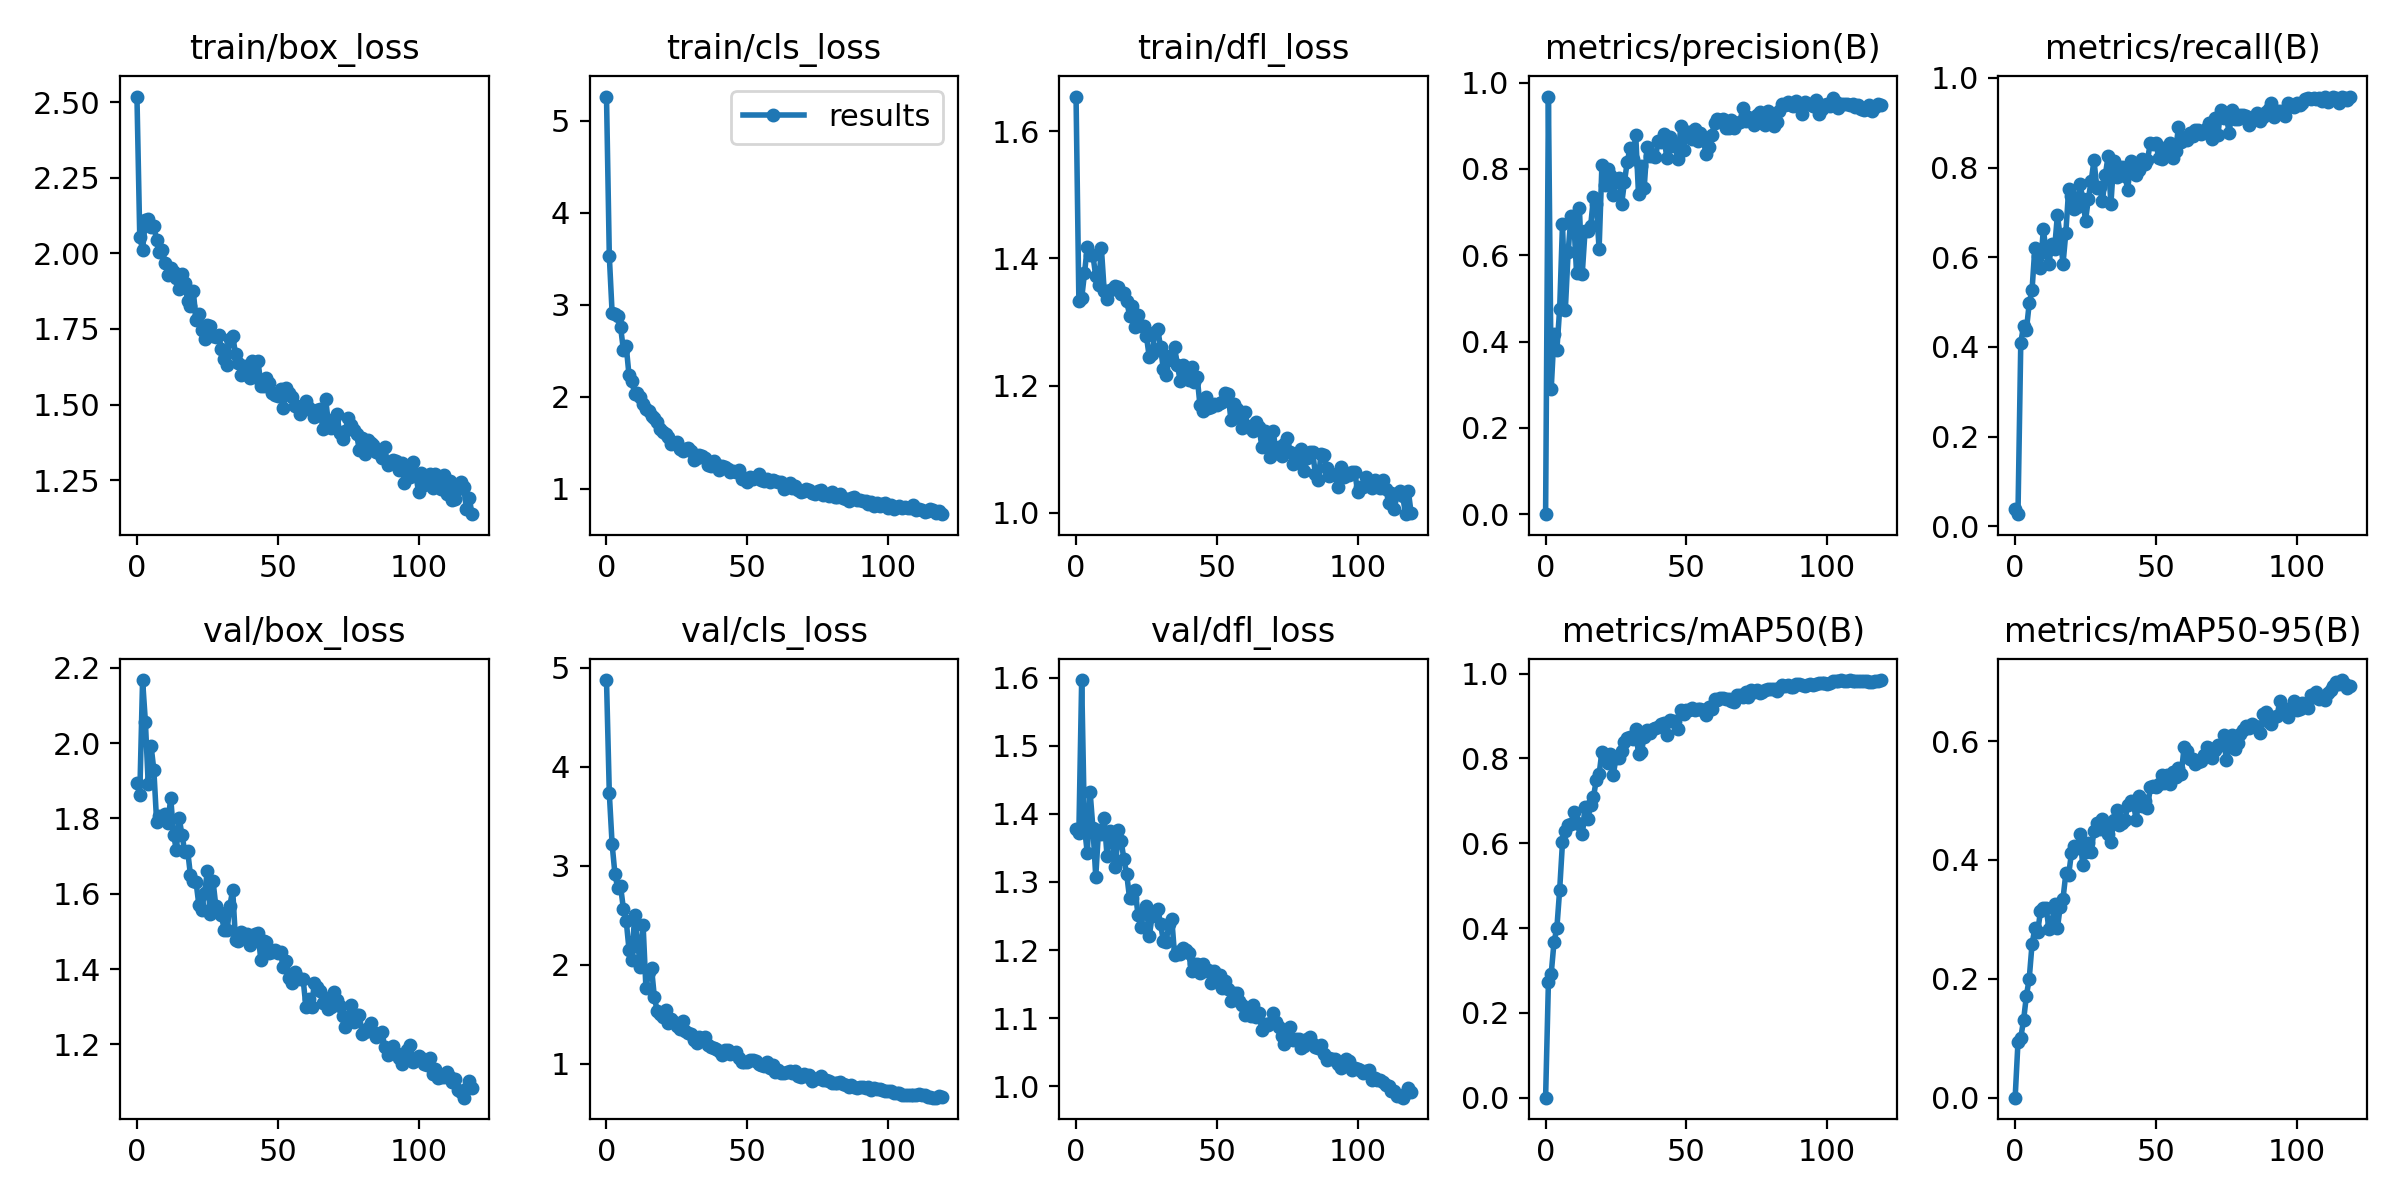

The file beside this chart, header and first rows:
epoch, train/box_loss, train/cls_loss, train/dfl_loss, metrics/precision(B), metrics/recall(B), metrics/mAP50(B), metrics/mAP50-95(B), val/box_loss, val/cls_loss, val/dfl_loss, lr/pg0, lr/pg1, lr/pg2
0, 2.518, 5.262, 1.654, 0.00022, 0.03945, 0.00017, 6e-05, 1.895, 4.876, 1.378, 0.07075, 0.00325, 0.00325
1, 2.054, 3.529, 1.334, 0.9678, 0.02692, 0.2724, 0.09299, 1.861, 3.731, 1.372, 0.0407, 0.006529, 0.006529
2, 2.011, 2.908, 1.337, 0.2912, 0.4097, 0.2929, 0.101, 2.167, 3.215, 1.596, 0.01059, 0.009753, 0.009753
3, 2.109, 2.899, 1.377, 0.4179, 0.447, 0.3675, 0.1308, 2.056, 2.915, 1.38, 0.009753, 0.009753, 0.009753
4, 2.112, 2.883, 1.418, 0.3804, 0.4383, 0.4, 0.1717, 1.892, 2.771, 1.342, 0.009753, 0.009753, 0.009753
5, 2.089, 2.759, 1.406, 0.4765, 0.4973, 0.4905, 0.2003, 1.993, 2.792, 1.432, 0.00967, 0.00967, 0.00967
6, 2.09, 2.511, 1.405, 0.6722, 0.5269, 0.6024, 0.2583, 1.929, 2.564, 1.379, 0.009588, 0.009588, 0.009588
7, 2.043, 2.551, 1.372, 0.473, 0.6214, 0.6289, 0.2852, 1.79, 2.443, 1.308, 0.009505, 0.009505, 0.009505
8, 2.004, 2.234, 1.358, 0.6067, 0.6027, 0.6432, 0.2791, 1.806, 2.151, 1.377, 0.009423, 0.009423, 0.009423
9, 2.013, 2.17, 1.416, 0.6903, 0.577, 0.6451, 0.3141, 1.804, 2.042, 1.37, 0.00934, 0.00934, 0.00934
10, 1.969, 2.034, 1.349, 0.6815, 0.6622, 0.6726, 0.32, 1.812, 2.502, 1.394, 0.009258, 0.009258, 0.009258
11, 1.929, 2.038, 1.337, 0.5579, 0.6135, 0.6474, 0.3199, 1.789, 2.243, 1.338, 0.009175, 0.009175, 0.009175
12, 1.953, 1.995, 1.351, 0.7094, 0.5851, 0.6458, 0.2833, 1.855, 1.98, 1.375, 0.009092, 0.009092, 0.009092
13, 1.937, 1.922, 1.352, 0.5555, 0.6297, 0.6216, 0.2918, 1.757, 2.398, 1.359, 0.00901, 0.00901, 0.00901
14, 1.919, 1.868, 1.356, 0.6557, 0.6187, 0.6857, 0.3258, 1.716, 1.765, 1.322, 0.008927, 0.008927, 0.008927
15, 1.884, 1.843, 1.355, 0.6567, 0.6941, 0.656, 0.2848, 1.801, 1.922, 1.376, 0.008845, 0.008845, 0.008845
16, 1.931, 1.795, 1.344, 0.668, 0.6461, 0.6901, 0.3213, 1.755, 1.962, 1.361, 0.008762, 0.008762, 0.008762
17, 1.903, 1.773, 1.346, 0.7344, 0.5852, 0.7086, 0.335, 1.712, 1.671, 1.333, 0.00868, 0.00868, 0.00868
18, 1.844, 1.727, 1.334, 0.7187, 0.6548, 0.7496, 0.3773, 1.715, 1.531, 1.311, 0.008597, 0.008597, 0.008597
19, 1.825, 1.654, 1.31, 0.6145, 0.7514, 0.7627, 0.3747, 1.649, 1.496, 1.276, 0.008515, 0.008515, 0.008515
20, 1.875, 1.613, 1.325, 0.809, 0.7368, 0.816, 0.4122, 1.634, 1.471, 1.276, 0.008433, 0.008433, 0.008433
21, 1.779, 1.601, 1.292, 0.7624, 0.7079, 0.8035, 0.4234, 1.63, 1.543, 1.289, 0.00835, 0.00835, 0.00835
22, 1.799, 1.565, 1.311, 0.7998, 0.712, 0.7897, 0.4198, 1.57, 1.411, 1.252, 0.008268, 0.008268, 0.008268
23, 1.747, 1.485, 1.293, 0.7852, 0.7639, 0.8094, 0.4436, 1.557, 1.449, 1.234, 0.008185, 0.008185, 0.008185
24, 1.716, 1.496, 1.294, 0.7388, 0.7308, 0.76, 0.3913, 1.602, 1.418, 1.255, 0.008103, 0.008103, 0.008103
25, 1.762, 1.509, 1.278, 0.7758, 0.6816, 0.801, 0.4138, 1.659, 1.382, 1.265, 0.00802, 0.00802, 0.00802
26, 1.761, 1.43, 1.245, 0.7801, 0.7309, 0.8014, 0.4286, 1.545, 1.351, 1.221, 0.007938, 0.007938, 0.007938
27, 1.726, 1.413, 1.249, 0.7183, 0.7701, 0.8176, 0.413, 1.635, 1.428, 1.25, 0.007855, 0.007855, 0.007855
28, 1.724, 1.435, 1.285, 0.77, 0.8163, 0.8392, 0.4495, 1.568, 1.334, 1.254, 0.007772, 0.007772, 0.007772
29, 1.729, 1.441, 1.289, 0.8168, 0.7553, 0.8469, 0.4627, 1.552, 1.305, 1.261, 0.00769, 0.00769, 0.00769
30, 1.685, 1.41, 1.261, 0.8484, 0.7575, 0.8502, 0.4521, 1.543, 1.303, 1.238, 0.007607, 0.007607, 0.007607
31, 1.652, 1.319, 1.226, 0.8234, 0.7247, 0.8451, 0.4692, 1.504, 1.243, 1.214, 0.007525, 0.007525, 0.007525
32, 1.631, 1.339, 1.217, 0.8795, 0.7825, 0.8697, 0.4625, 1.502, 1.206, 1.212, 0.007443, 0.007443, 0.007443
33, 1.717, 1.364, 1.246, 0.741, 0.8251, 0.8093, 0.4438, 1.569, 1.272, 1.239, 0.00736, 0.00736, 0.00736
34, 1.726, 1.361, 1.241, 0.8071, 0.7183, 0.8144, 0.4299, 1.61, 1.25, 1.245, 0.007278, 0.007278, 0.007278
35, 1.669, 1.341, 1.26, 0.7553, 0.8144, 0.8513, 0.4677, 1.478, 1.27, 1.192, 0.007195, 0.007195, 0.007195
36, 1.638, 1.261, 1.232, 0.8517, 0.7796, 0.8666, 0.4842, 1.475, 1.187, 1.197, 0.007112, 0.007112, 0.007112
37, 1.599, 1.248, 1.208, 0.829, 0.7985, 0.8603, 0.4585, 1.498, 1.165, 1.194, 0.00703, 0.00703, 0.00703
38, 1.627, 1.302, 1.232, 0.8332, 0.8019, 0.8698, 0.4628, 1.492, 1.154, 1.203, 0.006947, 0.006947, 0.006947
39, 1.622, 1.272, 1.222, 0.8277, 0.7804, 0.8706, 0.4679, 1.493, 1.15, 1.201, 0.006865, 0.006865, 0.006865
40, 1.587, 1.202, 1.208, 0.8639, 0.7512, 0.8729, 0.492, 1.465, 1.129, 1.196, 0.006783, 0.006783, 0.006783
41, 1.645, 1.252, 1.23, 0.8631, 0.8157, 0.8816, 0.4994, 1.476, 1.088, 1.169, 0.0067, 0.0067, 0.0067
42, 1.59, 1.242, 1.206, 0.8802, 0.7923, 0.8834, 0.4961, 1.492, 1.133, 1.179, 0.006618, 0.006618, 0.006618
43, 1.645, 1.217, 1.214, 0.8264, 0.7846, 0.8561, 0.4666, 1.497, 1.138, 1.179, 0.006535, 0.006535, 0.006535
44, 1.563, 1.179, 1.169, 0.8729, 0.7948, 0.8915, 0.5082, 1.423, 1.093, 1.167, 0.006452, 0.006452, 0.006452
45, 1.562, 1.191, 1.161, 0.8538, 0.8184, 0.8871, 0.4902, 1.473, 1.107, 1.18, 0.00637, 0.00637, 0.00637
46, 1.589, 1.187, 1.182, 0.8551, 0.8079, 0.8887, 0.5, 1.472, 1.121, 1.169, 0.006287, 0.006287, 0.006287
47, 1.57, 1.206, 1.164, 0.8225, 0.8179, 0.8697, 0.4877, 1.443, 1.054, 1.171, 0.006205, 0.006205, 0.006205
48, 1.539, 1.107, 1.166, 0.8985, 0.8542, 0.9143, 0.522, 1.445, 1.018, 1.153, 0.006123, 0.006123, 0.006123
49, 1.531, 1.12, 1.171, 0.8437, 0.853, 0.9057, 0.5248, 1.45, 1.015, 1.169, 0.00604, 0.00604, 0.00604
50, 1.529, 1.076, 1.17, 0.886, 0.8551, 0.9145, 0.5221, 1.444, 1.016, 1.161, 0.005958, 0.005958, 0.005958
51, 1.551, 1.131, 1.172, 0.8859, 0.8206, 0.9146, 0.5277, 1.445, 1.041, 1.163, 0.005875, 0.005875, 0.005875
52, 1.488, 1.109, 1.173, 0.8692, 0.819, 0.9197, 0.5425, 1.405, 1.038, 1.145, 0.005792, 0.005792, 0.005792
53, 1.556, 1.135, 1.188, 0.8917, 0.8435, 0.9152, 0.529, 1.423, 1.021, 1.155, 0.00571, 0.00571, 0.00571
54, 1.537, 1.158, 1.187, 0.8649, 0.8287, 0.9173, 0.5426, 1.376, 1, 1.142, 0.005627, 0.005627, 0.005627
55, 1.525, 1.098, 1.146, 0.8838, 0.8548, 0.9165, 0.5277, 1.363, 0.9838, 1.125, 0.005545, 0.005545, 0.005545
56, 1.496, 1.091, 1.172, 0.8698, 0.8217, 0.9151, 0.5478, 1.392, 0.9742, 1.138, 0.005463, 0.005463, 0.005463
57, 1.494, 1.11, 1.164, 0.8337, 0.8376, 0.9034, 0.539, 1.379, 1.015, 1.136, 0.00538, 0.00538, 0.00538
58, 1.47, 1.071, 1.151, 0.8504, 0.8915, 0.9221, 0.5549, 1.373, 0.9602, 1.126, 0.005298, 0.005298, 0.005298
59, 1.489, 1.101, 1.133, 0.8795, 0.8568, 0.9169, 0.5445, 1.374, 0.9881, 1.119, 0.005215, 0.005215, 0.005215
... 60 more rows
